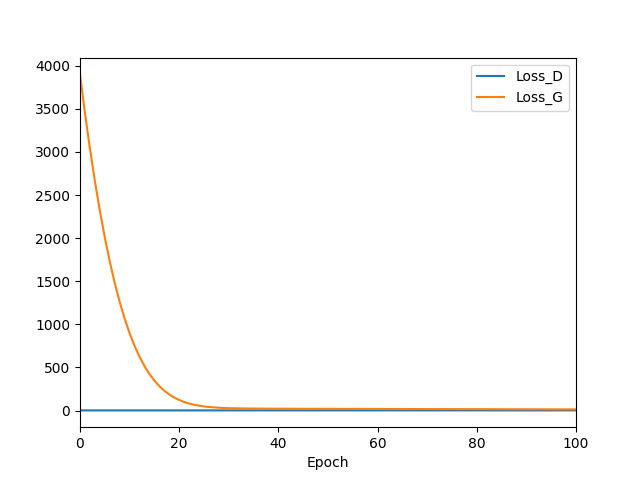

The table this chart was drawn from, first rows:
Epoch, Loss_D, Loss_G
1, 1.439, 3899
2, 1.439, 3451
3, 1.439, 3039
4, 1.439, 2661
5, 1.439, 2318
6, 1.439, 2008
7, 1.44, 1729
8, 1.44, 1481
9, 1.439, 1260
10, 1.439, 1066
11, 1.438, 897.1
12, 1.44, 750.2
13, 1.439, 623.7
14, 1.44, 515.7
15, 1.44, 424.2
16, 1.439, 347.2
17, 1.439, 283
18, 1.44, 229.9
19, 1.439, 186.3
20, 1.44, 150.9
21, 1.439, 122.3
22, 1.44, 99.5
23, 1.44, 81.42
24, 1.44, 67.2
25, 1.44, 56.13
26, 1.44, 47.59
27, 1.441, 41.04
28, 1.44, 36.07
29, 1.439, 32.31
30, 1.44, 29.48
31, 1.44, 27.37
32, 1.44, 25.8
33, 1.44, 24.62
34, 1.44, 23.75
35, 1.439, 23.08
36, 1.439, 22.56
37, 1.44, 22.16
38, 1.439, 21.83
39, 1.44, 21.56
40, 1.44, 21.33
41, 1.44, 21.12
42, 1.44, 20.92
43, 1.44, 20.74
44, 1.44, 20.57
45, 1.44, 20.4
46, 1.44, 20.24
47, 1.439, 20.08
48, 1.439, 19.92
49, 1.438, 19.76
50, 1.44, 19.61
51, 1.439, 19.45
52, 1.439, 19.3
53, 1.44, 19.15
54, 1.44, 19
55, 1.439, 18.85
56, 1.44, 18.7
57, 1.44, 18.56
58, 1.44, 18.41
59, 1.44, 18.27
60, 1.44, 18.12
... 370 more rows
